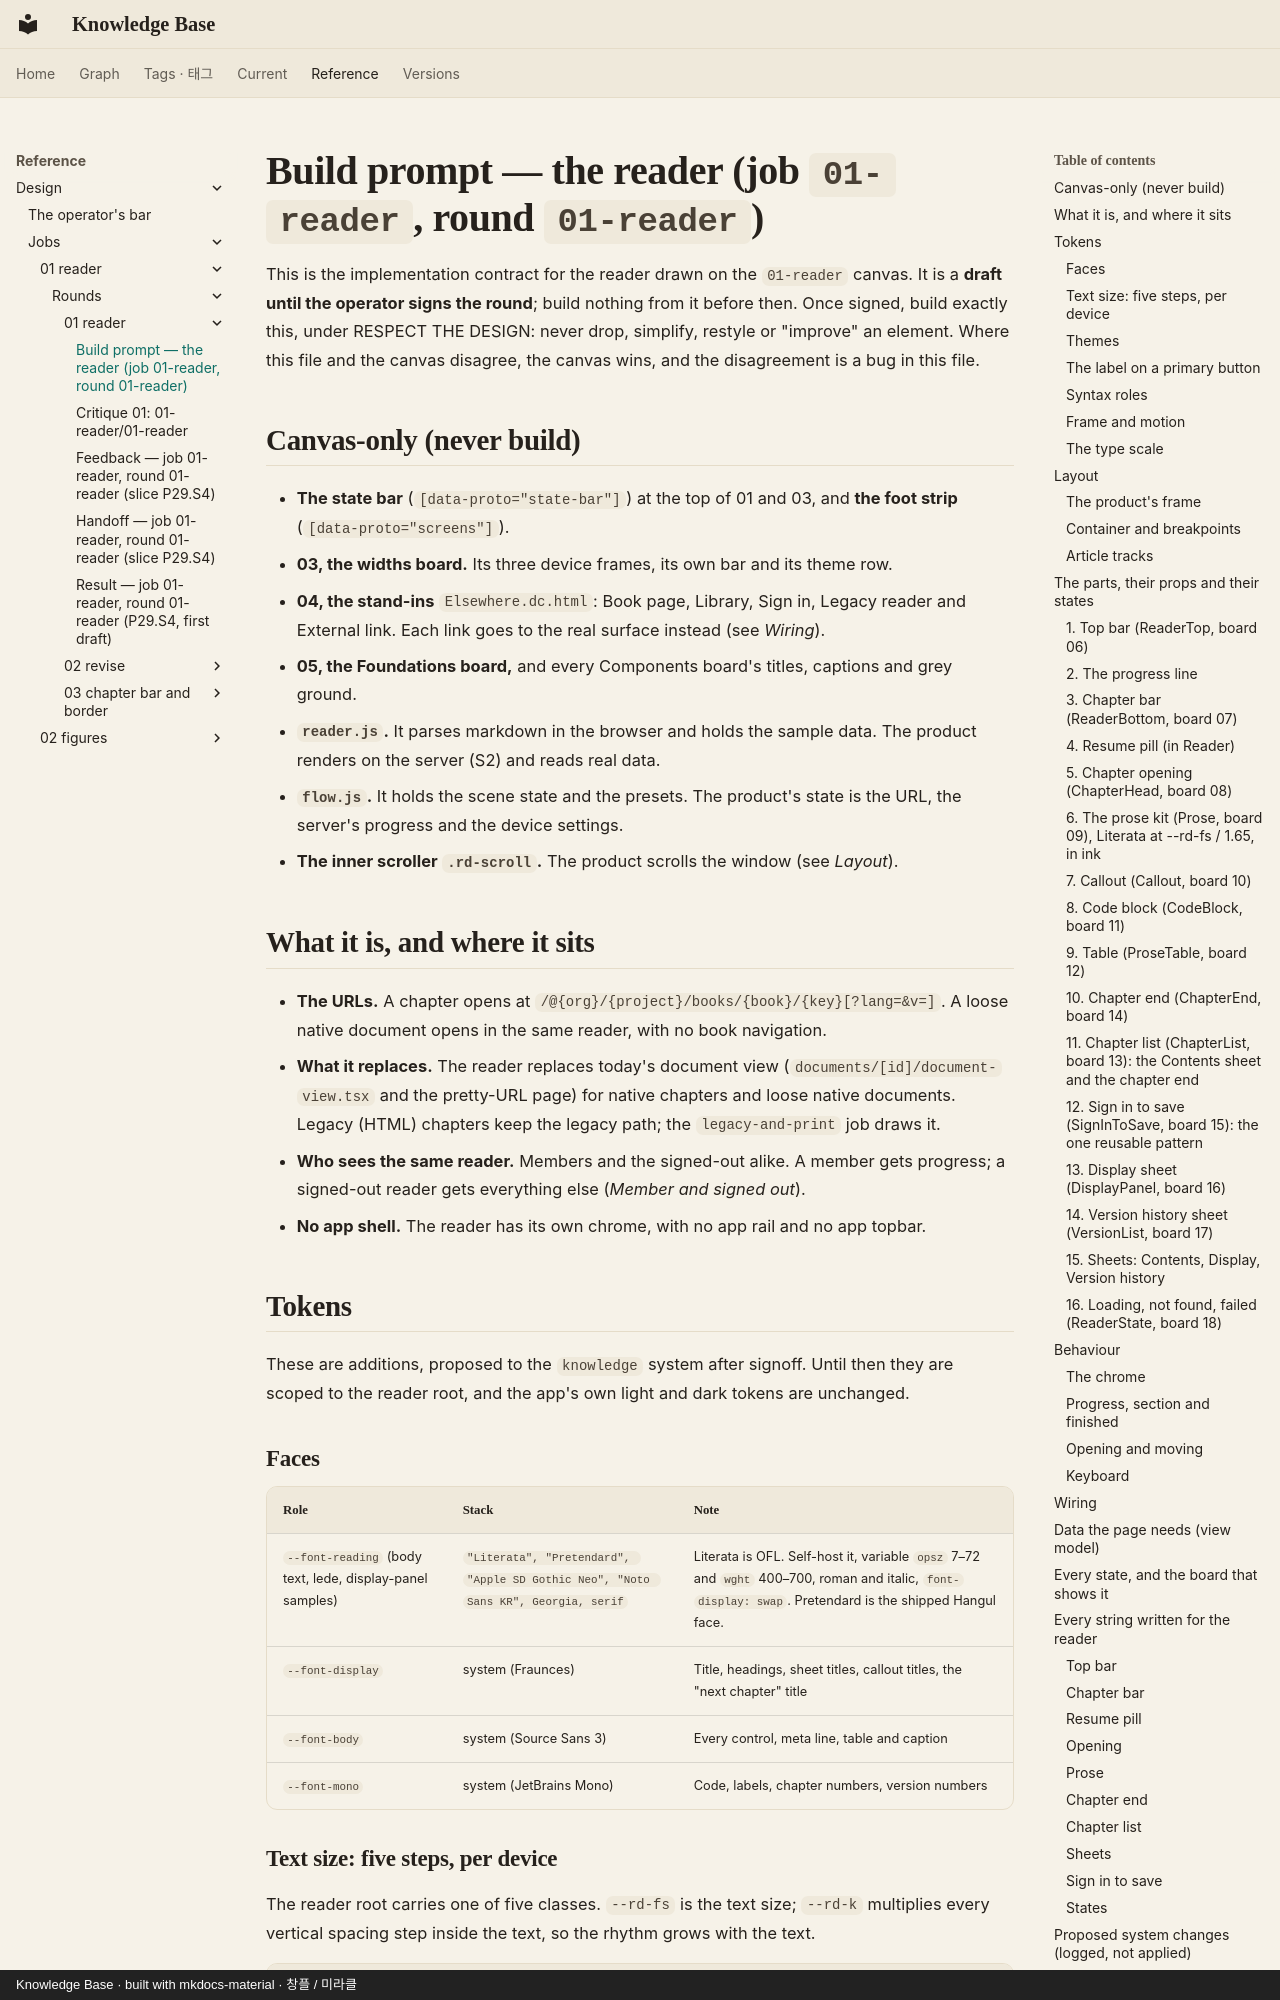

repository: leetusik/knowledge · page: reference/design/jobs/01-reader/rounds/01-reader/build-prompt/index.html · generator: mkdocs · copyright: Knowledge Base · built with mkdocs-material · 창플 / 미라클

# Build prompt — the reader (job `01-reader`, round `01-reader`)

This is the implementation contract for the reader drawn on the `01-reader` canvas. It is a **draft until the operator signs the round**; build nothing from it before then. Once signed, build exactly this, under RESPECT THE DESIGN: never drop, simplify, restyle or "improve" an element. Where this file and the canvas disagree, the canvas wins, and the disagreement is a bug in this file.

## Canvas-only (never build)

- **The state bar** (`[data-proto="state-bar"]`) at the top of 01 and 03, and **the foot strip** (`[data-proto="screens"]`).
- **03, the widths board.** Its three device frames, its own bar and its theme row.
- **04, the stand-ins** `Elsewhere.dc.html`: Book page, Library, Sign in, Legacy reader and External link. Each link goes to the real surface instead (see *Wiring*).
- **05, the Foundations board,** and every Components board's titles, captions and grey ground.
- **`reader.js`.** It parses markdown in the browser and holds the sample data. The product renders on the server (S2) and reads real data.
- **`flow.js`.** It holds the scene state and the presets. The product's state is the URL, the server's progress and the device settings.
- **The inner scroller `.rd-scroll`.** The product scrolls the window (see *Layout*).

## What it is, and where it sits

- **The URLs.** A chapter opens at `/@{org}/{project}/books/{book}/{key}[?lang=&v=]`. A loose native document opens in the same reader, with no book navigation.
- **What it replaces.** The reader replaces today's document view (`documents/[id]/document-view.tsx` and the pretty-URL page) for native chapters and loose native documents. Legacy (HTML) chapters keep the legacy path; the `legacy-and-print` job draws it.
- **Who sees the same reader.** Members and the signed-out alike. A member gets progress; a signed-out reader gets everything else (*Member and signed out*).
- **No app shell.** The reader has its own chrome, with no app rail and no app topbar.

## Tokens

These are additions, proposed to the `knowledge` system after signoff. Until then they are scoped to the reader root, and the app's own light and dark tokens are unchanged.

### Faces

| Role | Stack | Note |
|---|---|---|
| `--font-reading` (body text, lede, display-panel samples) | `"Literata", "Pretendard", "Apple SD Gothic Neo", "Noto Sans KR", Georgia, serif` | Literata is OFL. Self-host it, variable `opsz` 7–72 and `wght` 400–700, roman and italic, `font-display: swap`. Pretendard is the shipped Hangul face. |
| `--font-display` | system (Fraunces) | Title, headings, sheet titles, callout titles, the "next chapter" title |
| `--font-body` | system (Source Sans 3) | Every control, meta line, table and caption |
| `--font-mono` | system (JetBrains Mono) | Code, labels, chapter numbers, version numbers |
